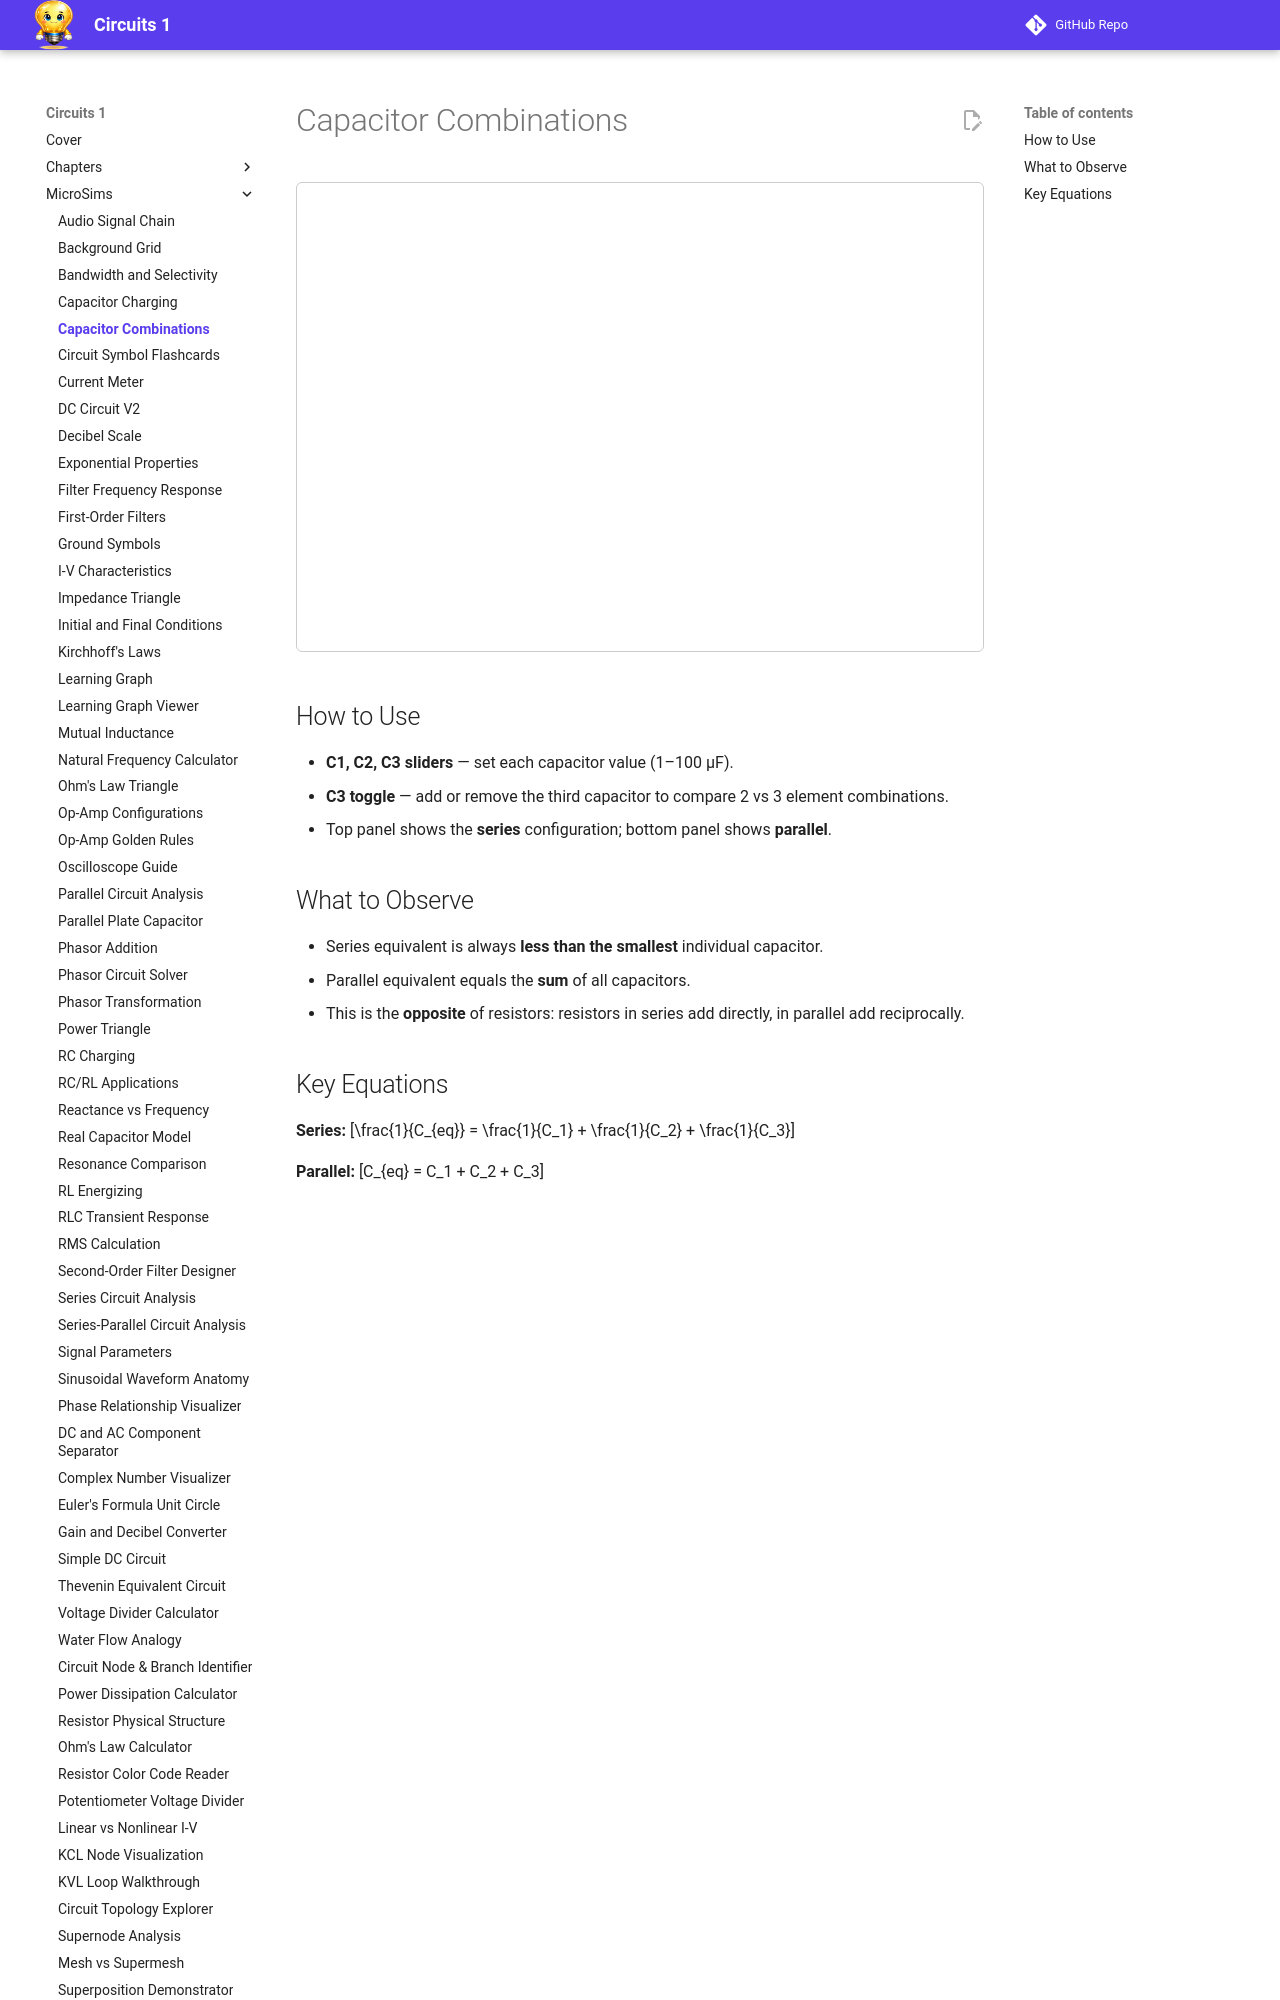

repository: dmccreary/circuits · page: sims/capacitor-combinations/index.html · generator: mkdocs

---
title: Capacitor Combinations
description: Compare series and parallel capacitor combinations side-by-side with real-time equivalent capacitance calculation
---

# Capacitor Combinations

<iframe src="main.html" width="100%" height="470px" scrolling="no" style="border:1px solid #ccc; border-radius:6px;"></iframe>

## How to Use

- **C1, C2, C3 sliders** — set each capacitor value (1–100 µF).
- **C3 toggle** — add or remove the third capacitor to compare 2 vs 3 element combinations.
- Top panel shows the **series** configuration; bottom panel shows **parallel**.
